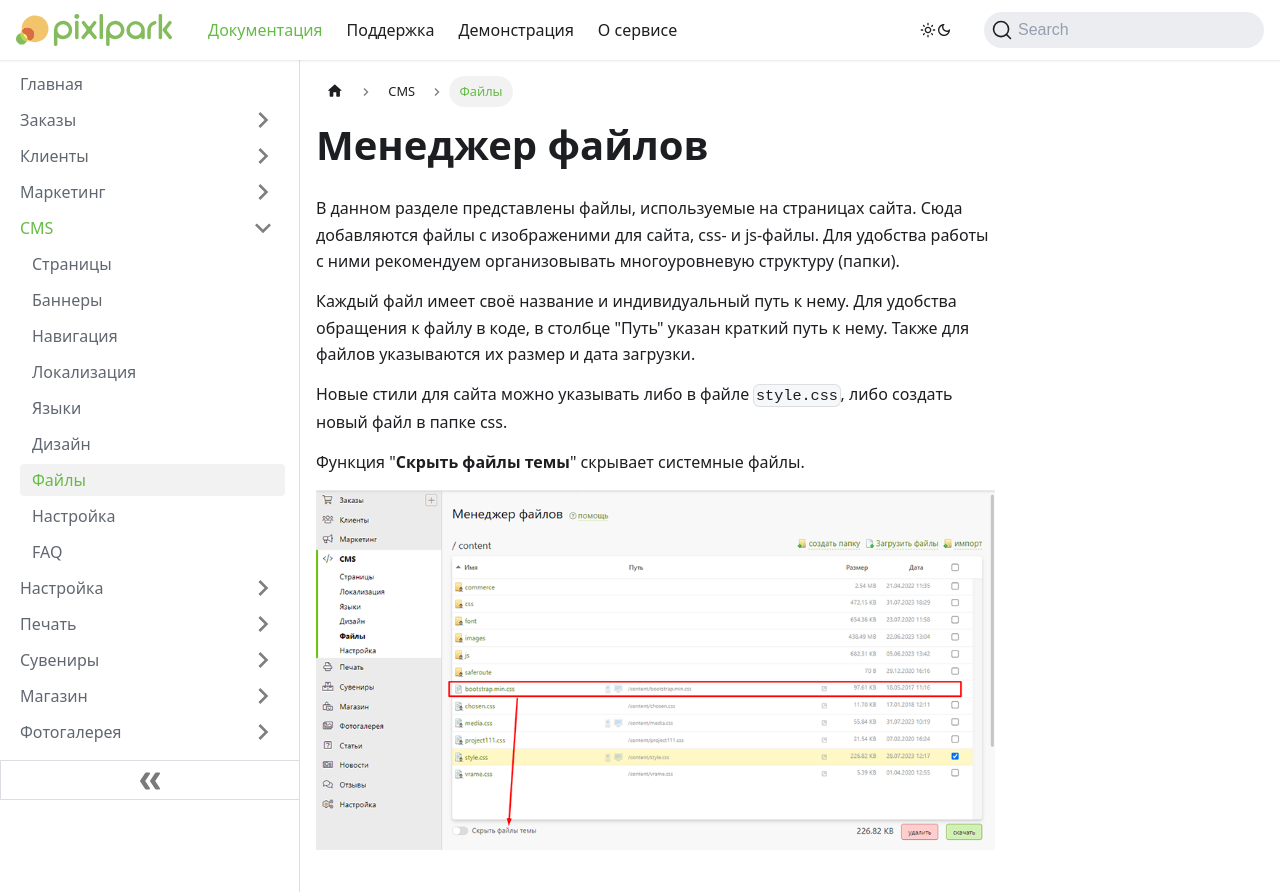

repository: Pixlpark/new-doc · page: cms/files.html · generator: docusaurus

---
title: Файлы
description: Загрузка файлов для использования на страницах сайта
sidebar_position: 7
---

# Менеджер файлов
* В данном разделе представлены файлы, используемые на страницах сайта. Сюда добавляются файлы с изображеними для сайта, css- и js-файлы. Для удобства работы с ними рекомендуем организовывать многоуровневую структуру (папки).
* Каждый файл имеет своё название и индивидуальный путь к нему. Для удобства обращения к файлу в коде, в столбце "Путь" указан краткий путь к нему. Также для файлов указываются их размер и дата загрузки.
* Новые стили для сайта можно указывать либо в файле `style.css`, либо создать новый файл в папке css.
* Функция "__Скрыть файлы темы__" скрывает системные файлы.
* ![](../_media/cms/cms21.png)
